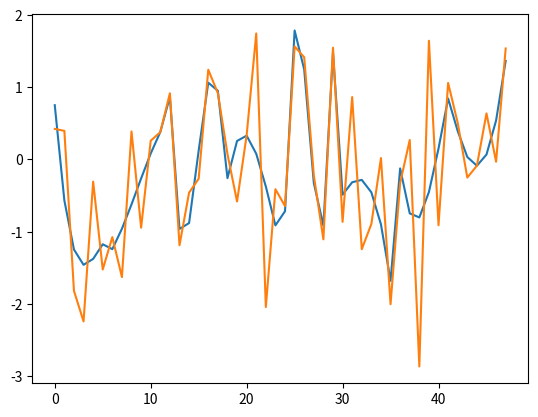

Recreate this plot in Python.
import numpy as np
import matplotlib.pyplot as plt


forecast = -np.random.randn(48)
indices = [i for i in range(1,49)]

width = 6   # width can be anything in {k : 48 mod k = 0 and k>4}

if 48 % width !=0:
    print("Width must fit evenly into 48")

n_intervals = int(48/width)

forecast_matrix = np.reshape(forecast, (n_intervals,width))
hh_matrix = np.reshape(np.arange(1,49,1), forecast_matrix.shape)

    

interpolation_functions = []

for i in range(n_intervals):
    interpolation_functions.append( np.polyfit( hh_matrix[i] , forecast_matrix[i],3))
    
smoothed_matrix = np.zeros(forecast_matrix.shape)

for i in range(n_intervals):
    p = interpolation_functions[i]
    for j in range(width):
        smoothed_matrix[i,j] = np.polyval(p, hh_matrix[i,j])
        
smoothed_forecast = smoothed_matrix.flatten()


print(smoothed_forecast)
plt.plot(smoothed_forecast)
plt.plot(forecast)

plt.show()

